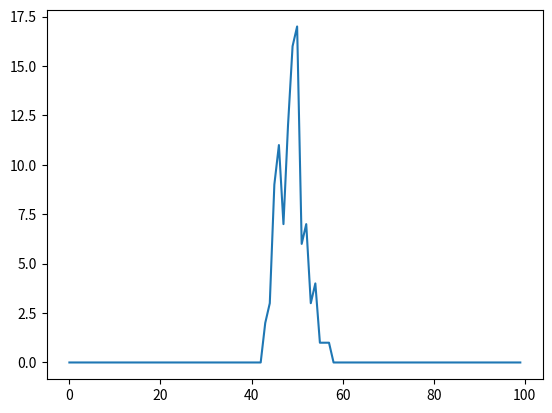

Source code (Python):
# 正規分布を表現したい

import random as r
import matplotlib.pyplot as plt

a = []
b = []
c = []

n = 100

for i in range(n):
    a.append(0)
    b.append(0)
    c.append(0)

"""
print(a)
for i in range(n):
    k = r.randint(1,100)
    a[k-1] += 1

print(a)


for i in range(n):
    k = r.randint(1,100)
    l = r.randint(1,100)
    ave = int((k+l)/2)
    b[ave-1] += 1

print(b)
"""


for i in range(n):
    sum = 0
    for j in range(n):
        k = r.randint(1,100)
        sum += k
    ave = int(sum/n)
    c[ave-1] += 1

print(c)

# 動かない
plt.plot(c, label='first')
plt.show()

for i in range(100):
    print(".", end="")
    for j in range(c[i]):
        print("#", end="")
    print()

'''
d = []
N = 100000

for i in range(N):
    d.append(0)

for i in range(N):
    sum = 0
    for j in range(100):
        k = r.randint(1,100)
        sum += k
    ave = int(sum/100)
    d[ave-1] += 1

for i in range(100):
    print(".", end="")
    for j in range(int(d[i]/100)):
        print("#", end="")
    print()
'''